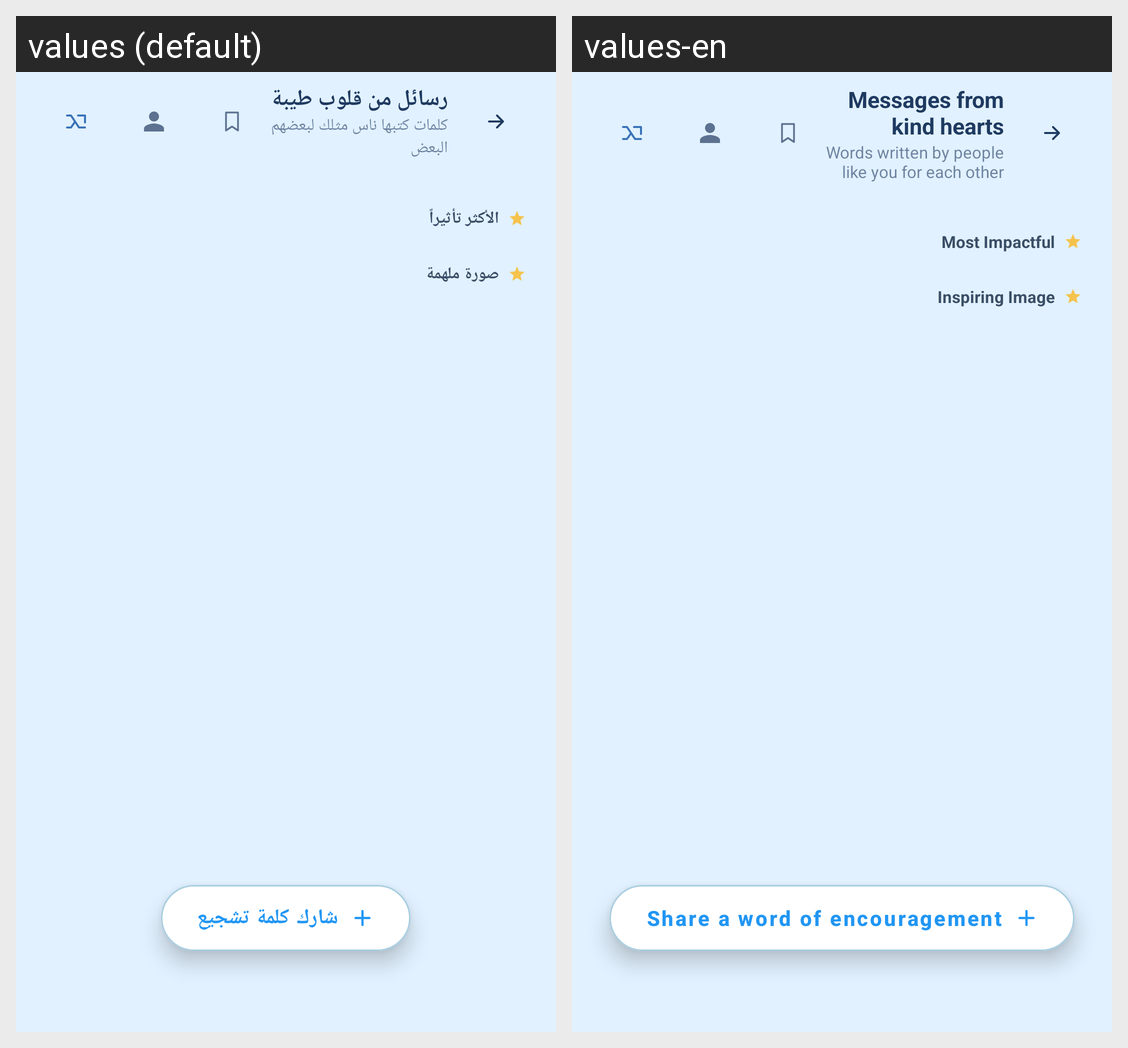

Translations of the strings shown on this Android screen, per locale in the grid:
Android screen res/layout/fragment_wall.xml rendered under 2 locales, left to right: values (default), values-en. Device: Nexus 5 (rendered at 1080×1920; each locale shown at half size, 540×960, under a caption strip naming it); theme Theme.GraduationProject.
Strings drawn on this screen, with the default value and each locale's value (text and hints the layout hard-codes, and strings that could not be matched under every locale, appear in the picture but are not listed):

wall_title
  values: رسائل من قلوب طيبة
  values-en: Messages from kind hearts

wall_sub
  values: كلمات كتبها ناس مثلك لبعضهم البعض
  values-en: Words written by people like you for each other

top_impact_text
  values: الأكثر تأثيراً
  values-en: Most Impactful

top_impact_image
  values: صورة ملهمة
  values-en: Inspiring Image

fab_share
  values: شارك كلمة تشجيع
  values-en: Share a word of encouragement
